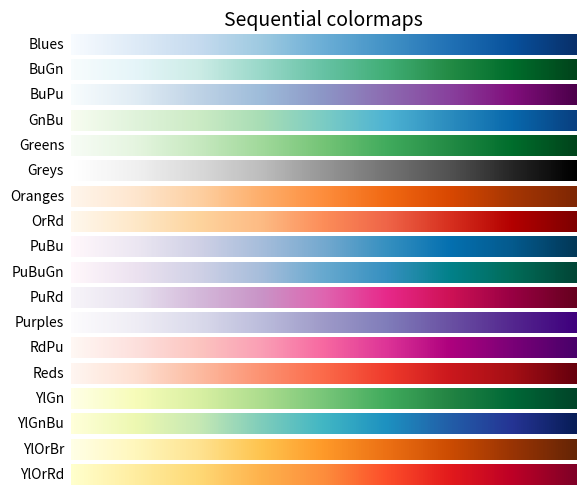
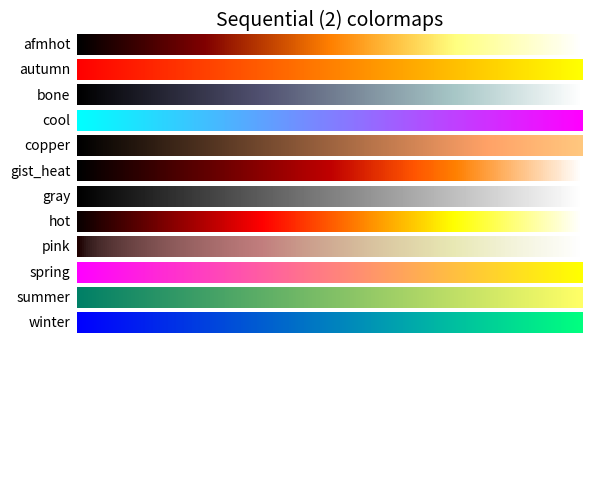
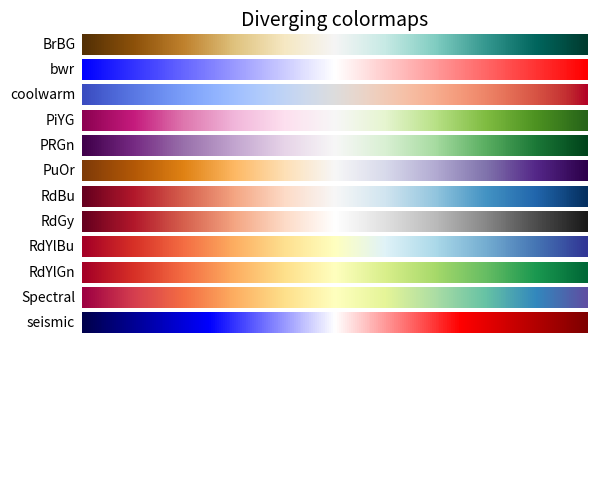
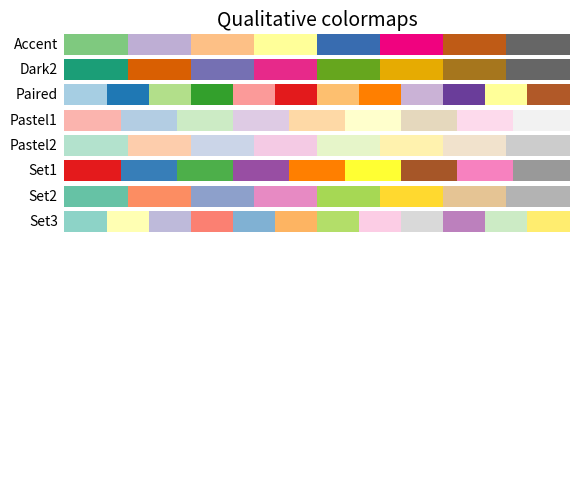
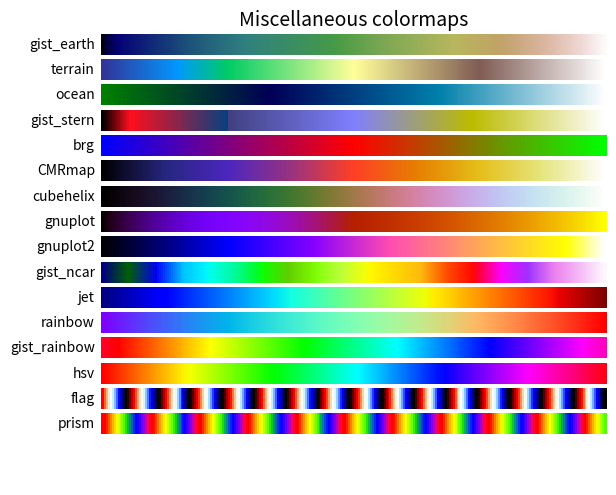

Here is the Python script that generated these plots, in order:

import numpy as np
import matplotlib.pyplot as plt


cmaps = [('Sequential',     ['Blues', 'BuGn', 'BuPu',
                             'GnBu', 'Greens', 'Greys', 'Oranges', 'OrRd',
                             'PuBu', 'PuBuGn', 'PuRd', 'Purples', 'RdPu',
                             'Reds', 'YlGn', 'YlGnBu', 'YlOrBr', 'YlOrRd']),
         ('Sequential (2)', ['afmhot', 'autumn', 'bone', 'cool', 'copper',
                             'gist_heat', 'gray', 'hot', 'pink',
                             'spring', 'summer', 'winter']),
         ('Diverging',      ['BrBG', 'bwr', 'coolwarm', 'PiYG', 'PRGn', 'PuOr',
                             'RdBu', 'RdGy', 'RdYlBu', 'RdYlGn', 'Spectral',
                             'seismic']),
         ('Qualitative',    ['Accent', 'Dark2', 'Paired', 'Pastel1',
                             'Pastel2', 'Set1', 'Set2', 'Set3']),
         ('Miscellaneous',  ['gist_earth', 'terrain', 'ocean', 'gist_stern',
                             'brg', 'CMRmap', 'cubehelix',
                             'gnuplot', 'gnuplot2', 'gist_ncar',
#                             'nipy_spectral', 'jet', 'rainbow',
                             'jet', 'rainbow',
                             'gist_rainbow', 'hsv', 'flag', 'prism'])]


nrows = max(len(cmap_list) for cmap_category, cmap_list in cmaps)
gradient = np.linspace(0, 1, 256)
gradient = np.vstack((gradient, gradient))

def plot_color_gradients(cmap_category, cmap_list):
    fig, axes = plt.subplots(nrows=nrows)
    fig.subplots_adjust(top=0.95, bottom=0.01, left=0.2, right=0.99)
    axes[0].set_title(cmap_category + ' colormaps', fontsize=14)

    for ax, name in zip(axes, cmap_list):
        ax.imshow(gradient, aspect='auto', cmap=plt.get_cmap(name))
        pos = list(ax.get_position().bounds)
        x_text = pos[0] - 0.01
        y_text = pos[1] + pos[3]/2.
        fig.text(x_text, y_text, name, va='center', ha='right', fontsize=10)

    # Turn off *all* ticks & spines, not just the ones with colormaps.
    for ax in axes:
        ax.set_axis_off()

for cmap_category, cmap_list in cmaps:
    plot_color_gradients(cmap_category, cmap_list)


